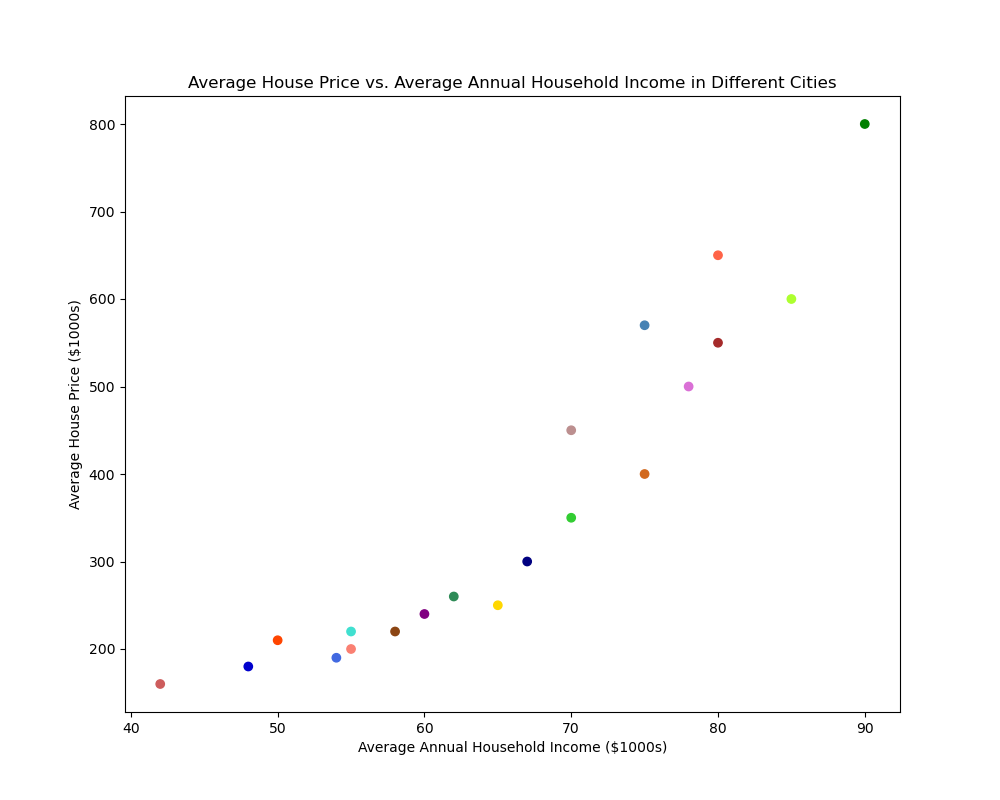

The table this chart was drawn from, first rows:
City, Average Annual Household Income, Average House Price
New York, 80, 650
Los Angeles, 75, 570
Chicago, 70, 350
Houston, 65, 250
Phoenix, 55, 220
Philadelphia, 60, 240
San Antonio, 50, 210
San Diego, 78, 500
Dallas, 67, 300
San Jose, 90, 800
Austin, 70, 450
Jacksonville, 54, 190
Fort Worth, 58, 220
Columbus, 55, 200
Charlotte, 62, 260
Seattle, 80, 550
Denver, 75, 400
El Paso, 42, 160
Detroit, 48, 180
Boston, 85, 600
